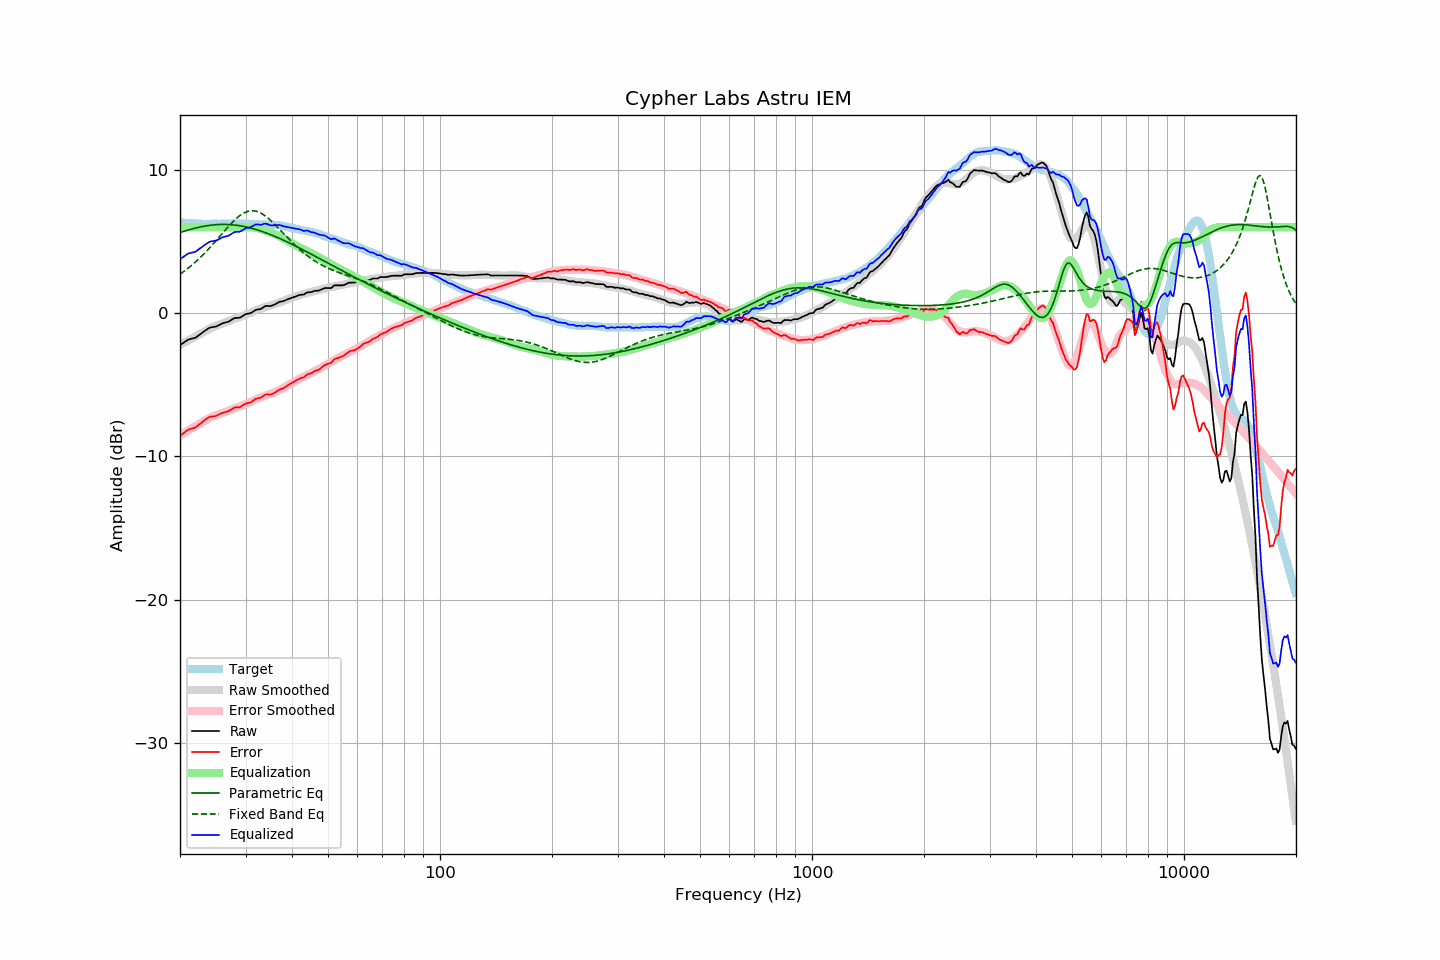

The file beside this chart, header and first rows:
frequency, raw, error, smoothed, error_smoothed, equalization, parametric_eq, fixed_band_eq, equalized_raw, equalized_smoothed, target
20.00, -2.23, -8.56, -2.20, -8.53, 6.00, 5.62, 2.72, 3.77, 3.80, 6.33
20.20, -2.15, -8.47, -2.15, -8.47, 6.00, 5.65, 2.80, 3.85, 3.85, 6.32
20.40, -2.08, -8.39, -2.09, -8.40, 6.00, 5.69, 2.88, 3.92, 3.91, 6.31
20.61, -2.00, -8.31, -2.03, -8.33, 6.00, 5.73, 2.96, 4.00, 3.97, 6.31
20.81, -1.92, -8.21, -1.97, -8.26, 6.00, 5.76, 3.04, 4.08, 4.03, 6.29
21.02, -1.85, -8.14, -1.91, -8.19, 6.00, 5.80, 3.13, 4.15, 4.09, 6.28
21.23, -1.82, -8.10, -1.85, -8.13, 6.00, 5.83, 3.22, 4.18, 4.15, 6.27
21.44, -1.79, -8.08, -1.79, -8.06, 6.00, 5.86, 3.31, 4.21, 4.21, 6.28
21.66, -1.76, -8.04, -1.73, -7.99, 6.00, 5.89, 3.41, 4.24, 4.27, 6.27
21.87, -1.74, -8.00, -1.67, -7.93, 6.00, 5.92, 3.51, 4.26, 4.33, 6.26
22.09, -1.69, -7.94, -1.61, -7.86, 6.00, 5.95, 3.61, 4.31, 4.39, 6.25
22.31, -1.60, -7.85, -1.55, -7.80, 6.00, 5.97, 3.71, 4.40, 4.45, 6.25
22.54, -1.52, -7.76, -1.48, -7.73, 6.00, 6.00, 3.82, 4.48, 4.52, 6.24
22.76, -1.44, -7.68, -1.42, -7.66, 6.00, 6.02, 3.92, 4.56, 4.58, 6.24
22.99, -1.35, -7.58, -1.36, -7.59, 6.00, 6.05, 4.04, 4.65, 4.64, 6.23
23.22, -1.27, -7.49, -1.30, -7.53, 6.00, 6.07, 4.15, 4.73, 4.70, 6.22
23.45, -1.19, -7.42, -1.23, -7.46, 6.00, 6.09, 4.26, 4.81, 4.77, 6.23
23.69, -1.12, -7.34, -1.17, -7.40, 6.00, 6.10, 4.38, 4.88, 4.83, 6.22
23.92, -1.04, -7.26, -1.11, -7.33, 6.00, 6.12, 4.50, 4.96, 4.89, 6.22
24.16, -1.00, -7.23, -1.05, -7.28, 6.00, 6.13, 4.63, 5.00, 4.95, 6.23
24.40, -0.98, -7.22, -0.99, -7.22, 6.00, 6.15, 4.75, 5.02, 5.01, 6.24
24.65, -0.96, -7.20, -0.95, -7.18, 6.00, 6.16, 4.88, 5.04, 5.05, 6.24
24.89, -0.95, -7.19, -0.91, -7.14, 6.00, 6.17, 5.00, 5.05, 5.09, 6.24
25.14, -0.91, -7.15, -0.87, -7.10, 6.00, 6.18, 5.13, 5.09, 5.13, 6.23
25.39, -0.85, -7.08, -0.83, -7.06, 6.00, 6.18, 5.26, 5.15, 5.17, 6.23
25.65, -0.79, -7.03, -0.79, -7.03, 6.00, 6.19, 5.39, 5.21, 5.21, 6.23
25.91, -0.73, -6.97, -0.74, -6.99, 6.00, 6.19, 5.52, 5.27, 5.26, 6.24
26.16, -0.69, -6.94, -0.70, -6.95, 6.00, 6.19, 5.65, 5.31, 5.30, 6.25
26.43, -0.66, -6.91, -0.66, -6.91, 6.00, 6.19, 5.78, 5.34, 5.34, 6.25
26.69, -0.63, -6.88, -0.62, -6.87, 6.00, 6.19, 5.91, 5.37, 5.38, 6.25
26.96, -0.60, -6.85, -0.58, -6.82, 6.00, 6.18, 6.03, 5.40, 5.42, 6.25
27.23, -0.54, -6.79, -0.53, -6.78, 6.00, 6.17, 6.16, 5.46, 5.47, 6.25
27.50, -0.47, -6.72, -0.48, -6.73, 6.00, 6.17, 6.28, 5.53, 5.52, 6.25
27.77, -0.40, -6.66, -0.44, -6.69, 6.00, 6.16, 6.39, 5.60, 5.56, 6.26
28.05, -0.34, -6.60, -0.39, -6.65, 6.00, 6.15, 6.50, 5.66, 5.61, 6.25
28.33, -0.33, -6.57, -0.36, -6.61, 6.00, 6.13, 6.60, 5.67, 5.64, 6.24
28.62, -0.33, -6.57, -0.32, -6.57, 6.00, 6.12, 6.70, 5.67, 5.68, 6.24
28.90, -0.32, -6.57, -0.27, -6.52, 6.00, 6.10, 6.79, 5.68, 5.73, 6.25
29.19, -0.27, -6.52, -0.23, -6.48, 6.00, 6.08, 6.87, 5.73, 5.77, 6.25
29.48, -0.20, -6.45, -0.18, -6.43, 6.00, 6.06, 6.94, 5.80, 5.82, 6.25
29.78, -0.12, -6.37, -0.14, -6.38, 6.00, 6.04, 7.00, 5.88, 5.86, 6.25
30.08, -0.06, -6.32, -0.10, -6.34, 6.00, 6.02, 7.05, 5.94, 5.90, 6.25
30.38, -0.04, -6.28, -0.06, -6.29, 6.00, 5.99, 7.09, 5.96, 5.94, 6.24
30.68, -0.02, -6.25, -0.01, -6.24, 6.00, 5.97, 7.12, 5.98, 5.99, 6.23
30.99, -0.00, -6.23, 0.03, -6.19, 6.00, 5.94, 7.14, 6.00, 6.03, 6.23
31.30, 0.07, -6.15, 0.09, -6.13, 5.99, 5.91, 7.14, 6.06, 6.08, 6.22
31.61, 0.15, -6.07, 0.14, -6.07, 5.98, 5.88, 7.14, 6.13, 6.12, 6.21
31.93, 0.22, -5.99, 0.19, -6.02, 5.97, 5.85, 7.12, 6.18, 6.16, 6.20
32.24, 0.25, -5.95, 0.24, -5.97, 5.94, 5.81, 7.09, 6.19, 6.18, 6.20
32.57, 0.27, -5.92, 0.27, -5.92, 5.91, 5.78, 7.05, 6.18, 6.19, 6.19
32.89, 0.28, -5.91, 0.31, -5.88, 5.88, 5.74, 7.00, 6.16, 6.19, 6.19
33.22, 0.34, -5.85, 0.34, -5.84, 5.84, 5.70, 6.94, 6.18, 6.19, 6.18
33.55, 0.42, -5.76, 0.38, -5.80, 5.80, 5.66, 6.86, 6.22, 6.19, 6.18
33.89, 0.49, -5.70, 0.42, -5.76, 5.76, 5.62, 6.79, 6.25, 6.18, 6.19
34.23, 0.51, -5.67, 0.46, -5.72, 5.72, 5.58, 6.70, 6.23, 6.18, 6.18
34.57, 0.50, -5.67, 0.50, -5.68, 5.68, 5.54, 6.61, 6.18, 6.18, 6.17
34.92, 0.49, -5.68, 0.53, -5.64, 5.64, 5.49, 6.51, 6.13, 6.17, 6.17
35.27, 0.52, -5.66, 0.56, -5.60, 5.60, 5.45, 6.40, 6.12, 6.17, 6.18
35.62, 0.56, -5.61, 0.60, -5.56, 5.56, 5.40, 6.30, 6.12, 6.16, 6.16
35.97, 0.61, -5.55, 0.64, -5.51, 5.51, 5.36, 6.18, 6.12, 6.15, 6.16
... 635 more rows
